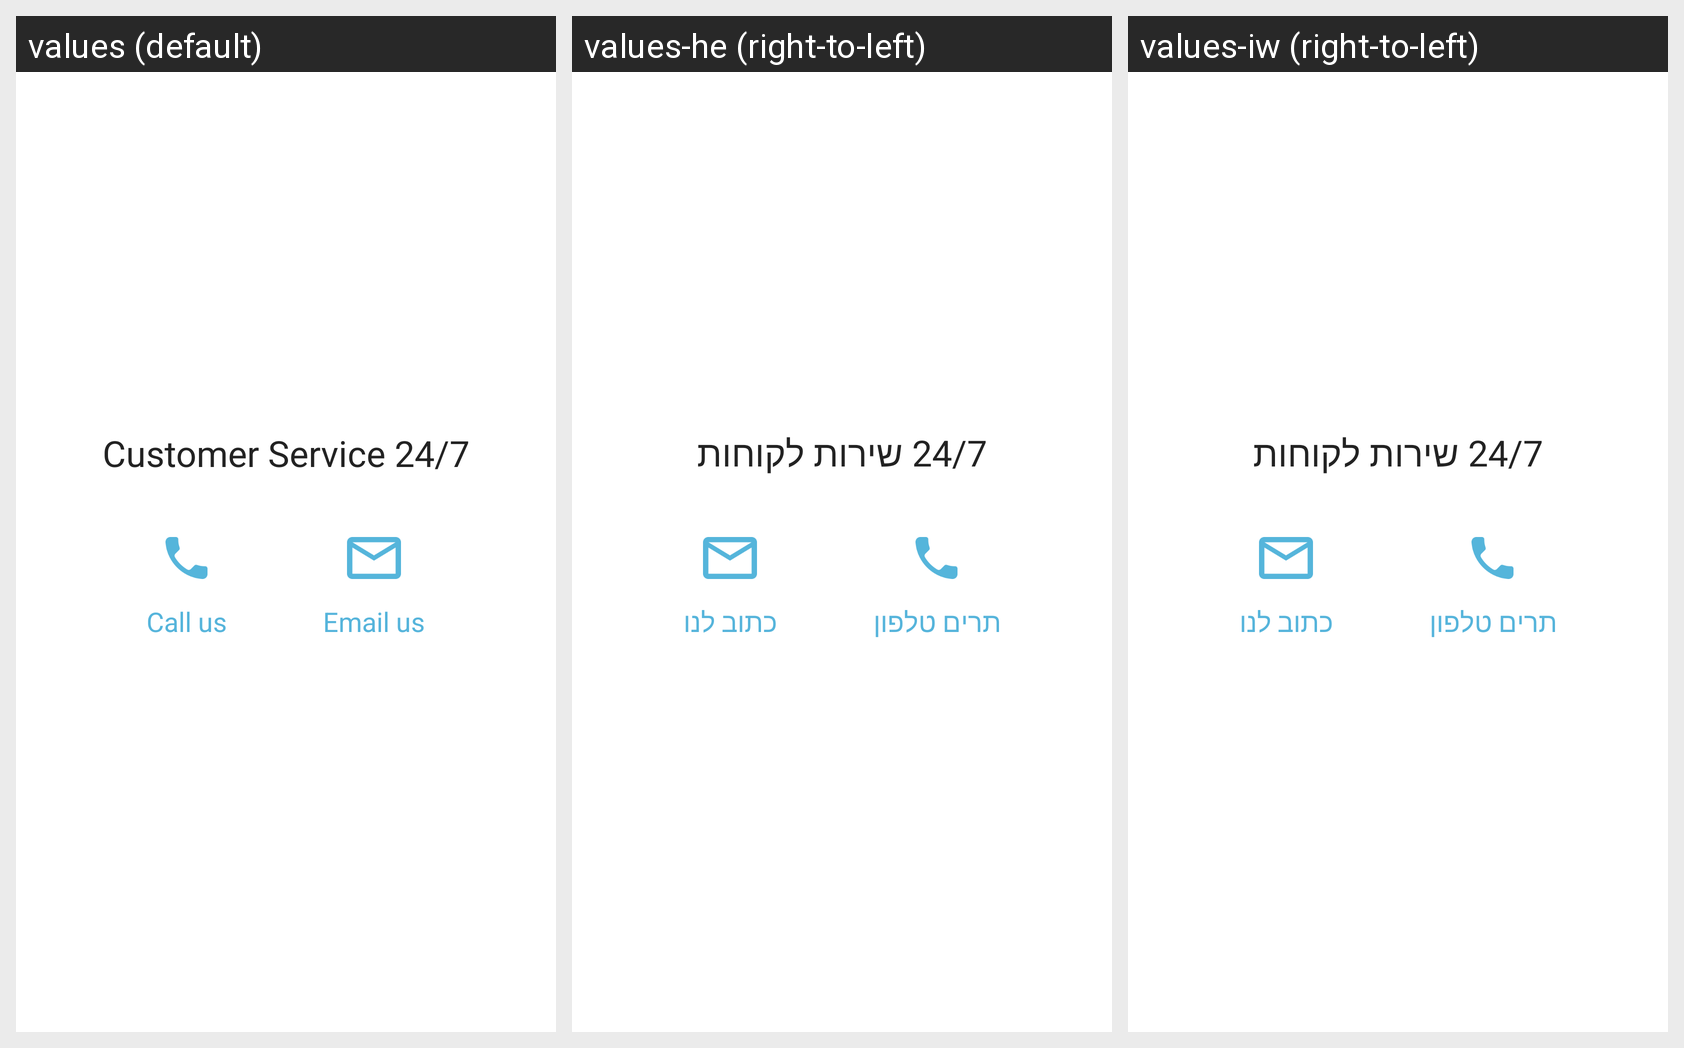

Locale-by-locale string values for the Android screen shown in this grid:
Android screen res/layout/dialog_customer_service.xml rendered under 3 locales, left to right: values (default), values-he (right-to-left), values-iw (right-to-left). Device: Nexus 5 (rendered at 1080×1920; each locale shown at half size, 540×960, under a caption strip naming it); theme AppTheme.
Strings drawn on this screen, with the default value and each locale's value (text and hints the layout hard-codes, and strings that could not be matched under every locale, appear in the picture but are not listed):

customer_service_247
  values: Customer Service 24/7
  values-he: 24/7 שירות לקוחות
  values-iw: 24/7 שירות לקוחות

call_us
  values: Call us
  values-he: תרים טלפון
  values-iw: תרים טלפון

email_us
  values: Email us
  values-he: כתוב לנו
  values-iw: כתוב לנו
